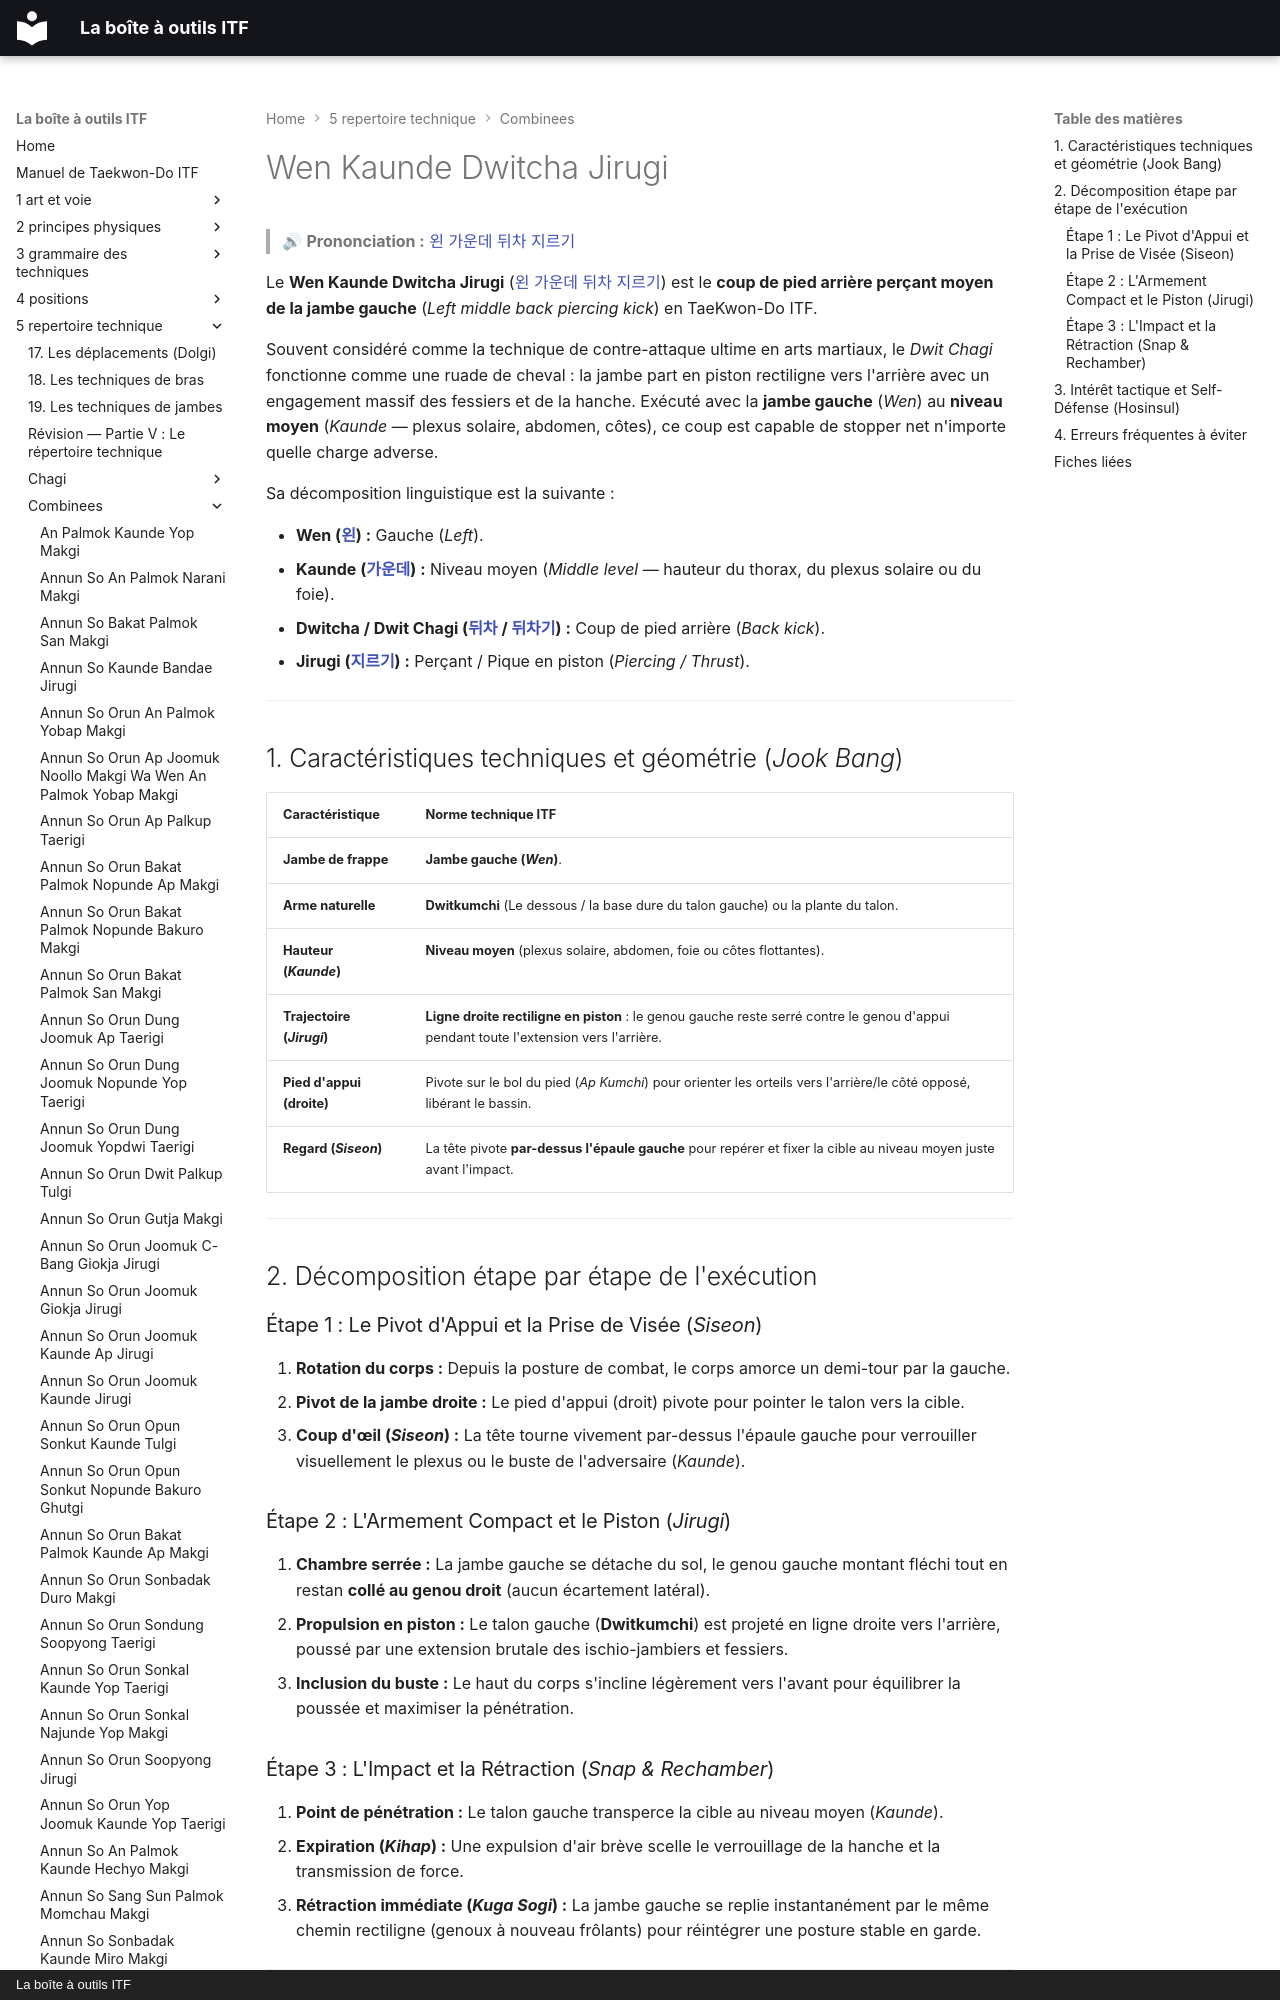

repository: yvmori1/La-boite-outils-ITF · page: 5-repertoire-technique/combinees/Wen-Kaunde-Dwitcha-Jirugi/index.html · generator: mkdocs · copyright: La boîte à outils ITF

# Wen Kaunde Dwitcha Jirugi

> 🔊 **Prononciation :** [왼 가운데 뒤차 지르기](../../audio/Techniques/Wen-Kaunde-Dwitcha-Jirugi.m4a)

Le **Wen Kaunde Dwitcha Jirugi** ([왼 가운데 뒤차 지르기](../../audio/Techniques/Wen-Kaunde-Dwitcha-Jirugi.m4a)) est le **coup de pied arrière perçant moyen de la jambe gauche** (*Left middle back piercing kick*) en TaeKwon-Do ITF.

Souvent considéré comme la technique de contre-attaque ultime en arts martiaux, le *Dwit Chagi* fonctionne comme une ruade de cheval : la jambe part en piston rectiligne vers l'arrière avec un engagement massif des fessiers et de la hanche. Exécuté avec la **jambe gauche** (*Wen*) au **niveau moyen** (*Kaunde* — plexus solaire, abdomen, côtes), ce coup est capable de stopper net n'importe quelle charge adverse.

Sa décomposition linguistique est la suivante :
